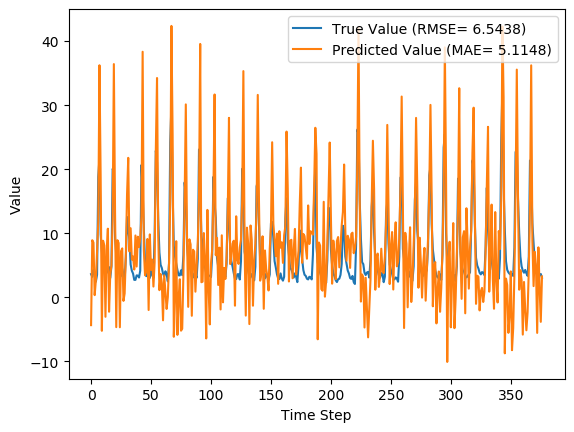

Data behind this chart, as committed beside it:
y_true, y_pred, y_true_scaled, y_pred_scaled
3.63, -4.333, 0.09071, -0.1645
3.21, 8.923, 0.07724, 0.2603
4.29, 8.549, 0.1119, 0.2484
3.67, 0.3494, 0.09199, -0.01444
2.46, 2.655, 0.05321, 0.05946
3.54, 7.144, 0.08782, 0.2033
18.82, 11.87, 0.5776, 0.3547
21.76, 36.22, 0.6718, 1.135
9.83, 18.67, 0.2894, 0.5726
7.16, -5.217, 0.2038, -0.1929
4.67, 8.836, 0.124, 0.2576
4.44, 8.107, 0.1167, 0.2342
4.4, -3.029, 0.1154, -0.1227
3.83, 7.346, 0.09712, 0.2098
4.42, 10.72, 0.116, 0.3179
4.72, -2.24, 0.1256, -0.09744
3.03, 3.631, 0.07147, 0.09074
4.87, 4.974, 0.1304, 0.1338
20.07, 12.2, 0.6176, 0.3653
19.62, 36.41, 0.6032, 1.141
9.33, 13.17, 0.2734, 0.3964
6.56, -4.645, 0.1846, -0.1745
5.37, 8.923, 0.1465, 0.2604
5.07, 8.485, 0.1369, 0.2463
4.02, -4.665, 0.1032, -0.1752
3.34, 7.216, 0.08141, 0.2056
4.47, 7.646, 0.1176, 0.2194
3.61, -0.5479, 0.09006, -0.0432
2.75, 0.6119, 0.0625, -0.006029
6.28, 6.724, 0.1756, 0.1899
12.55, 16.1, 0.3766, 0.4902
10.44, 21.77, 0.309, 0.6723
9.01, 7.165, 0.2631, 0.204
5.12, 10.79, 0.1385, 0.3201
4.16, 5.886, 0.1077, 0.163
3.72, 6.39, 0.09359, 0.1792
2.73, 4.349, 0.06186, 0.1138
2.73, 9.659, 0.06186, 0.2839
3.43, 4.811, 0.08429, 0.1286
3.4, 9.468, 0.08333, 0.2778
3.1, 7.836, 0.07372, 0.2255
4.17, 9.158, 0.108, 0.2679
20.66, 12.64, 0.6365, 0.3796
16.78, 38.33, 0.5122, 1.203
10.67, 7.38, 0.3163, 0.2109
5.59, 3.444, 0.1535, 0.08476
3.31, 4.038, 0.08045, 0.1038
5.26, 9.116, 0.1429, 0.2665
3.05, -1.971, 0.07212, -0.08883
3.04, 9.832, 0.07179, 0.2895
5.26, 4.3, 0.1429, 0.1122
3.41, 5.89, 0.08365, 0.1632
3.07, 1.687, 0.07276, 0.02844
9.62, 5.465, 0.2827, 0.1495
22.89, 23.16, 0.708, 0.7166
21.04, 34.24, 0.6487, 1.072
12.14, 9.864, 0.3635, 0.2905
7.0, 1.125, 0.1987, 0.01043
5.08, 3.642, 0.1372, 0.0911
4.58, 2.242, 0.1212, 0.04622
... 317 more rows
